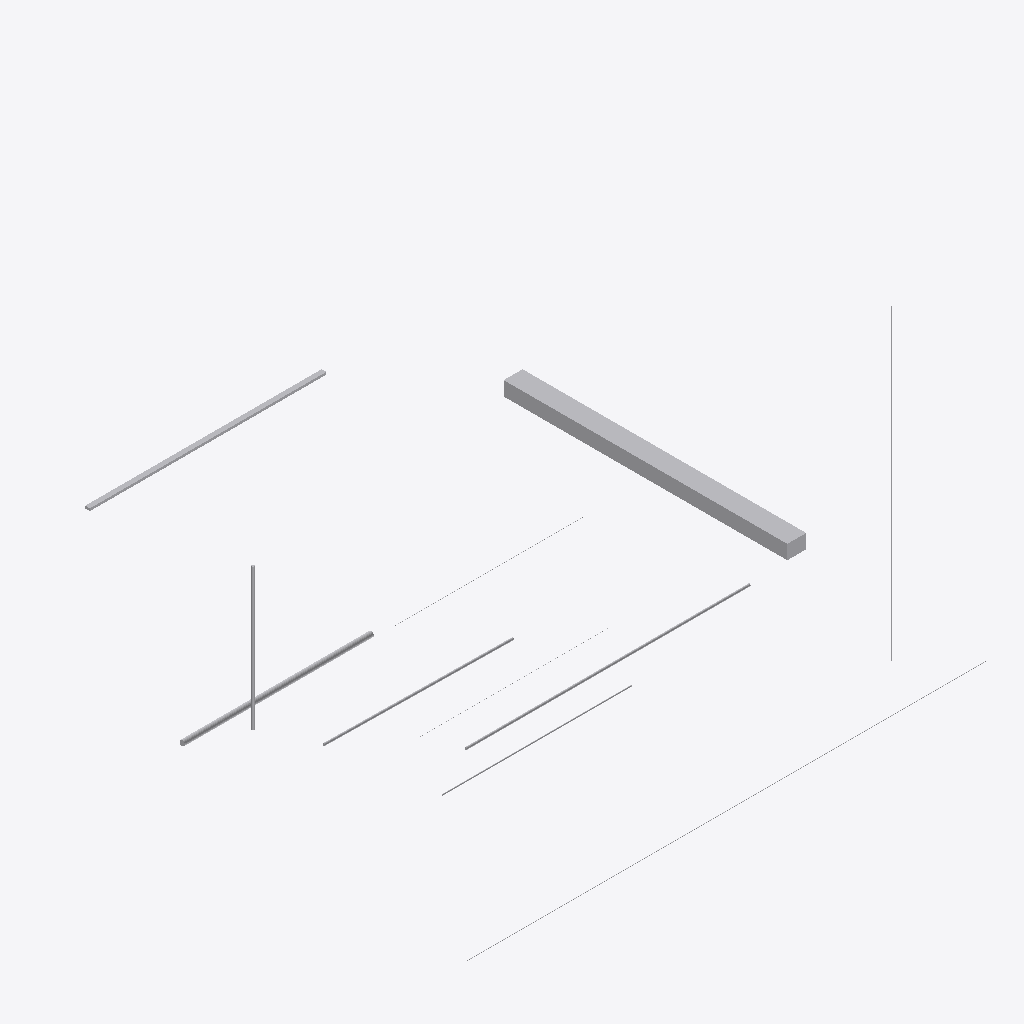
Isometric view of an IFC building model (IFC-SPF (STEP), schema IFC4, length unit millimetre), seen from the south-west, elements coloured by IFC class: 11 other elements (light grey).
Extent 11.0 m × 9.1 m × 6.6 m (x, y, z). Storeys (2): Level 1 at 0.00 m; Level 2 at 3.00 m. Elements (11): 4 IfcCableSegment, 4 IfcPipeSegment, 2 IfcCableCarrierSegment, 1 IfcDuctSegment.

HEADER;
FILE_DESCRIPTION(('ViewDefinition [DesignTransferView]'),'2;1');
FILE_NAME('Project.ifc','TT',(''),(''),'BIMCraft 0.10.0','BIMCraft 0.10.0','');
FILE_SCHEMA(('IFC4'));
ENDSEC;
DATA;
#12=IFCPROJECT('GID-1',$,'Project',$,$,$,$,(#4),#11);
#16=IFCSITE('GID-2',$,'Site',$,$,#15,$,$,.ELEMENT.,$,$,$,$,$);
#20=IFCBUILDING('GID-3',$,'Project',$,$,#19,$,$,.ELEMENT.,$,$,$);
#26=IFCBUILDINGSTOREY('GID-6',$,'Level 1',$,$,#25,$,$,.ELEMENT.,0.0);
#30=IFCBUILDINGSTOREY('GID-7',$,'Level 2',$,$,#29,$,$,.ELEMENT.,3000.0);
#128=IFCDUCTSEGMENT('GID-25',$,'Rectangular 400 x 300',$,'Rectangular 400 x 300',#117,#127,'100006',.RIGIDSEGMENT.);
#173=IFCCABLECARRIERSEGMENT('GID-33',$,'Perforated 100 x 50',$,'Perforated 100 x 50',#162,#172,'100008',.CABLETRAYSEGMENT.);
#109=IFCPIPESEGMENT('GID-21',$,'PVC 110',$,'PVC 110',#98,#108,'100005',.RIGIDSEGMENT.);
#45=IFCPIPESEGMENT('GID-9',$,'PVC 50',$,'PVC 50',#34,#44,'100002',.RIGIDSEGMENT.);
#71=IFCPIPESEGMENT('GID-13',$,'PVC 50',$,'PVC 50',#60,#70,'100003',.RIGIDSEGMENT.);
#90=IFCPIPESEGMENT('GID-17',$,'PVC 50',$,'PVC 50',#79,#89,'100004',.RIGIDSEGMENT.);
#154=IFCCABLECARRIERSEGMENT('GID-29',$,'PVC 25',$,'PVC 25',#143,#153,'100007',.CONDUITSEGMENT.);
#237=IFCCABLESEGMENT('GID-45',$,'Copper 9',$,'Copper 9',#226,#236,'100011',.CONDUCTORSEGMENT.);
#218=IFCCABLESEGMENT('GID-41',$,'Flat 25 x 3',$,'Flat 25 x 3',#207,#217,'100010',.CONDUCTORSEGMENT.);
#256=IFCCABLESEGMENT('GID-49',$,'Cat6',$,'Cat6',#245,#255,'100012',.CABLESEGMENT.);
#192=IFCCABLESEGMENT('GID-37',$,'Wire 2.5',$,'Wire 2.5',#181,#191,'100009',.CABLESEGMENT.);
ENDSEC;
